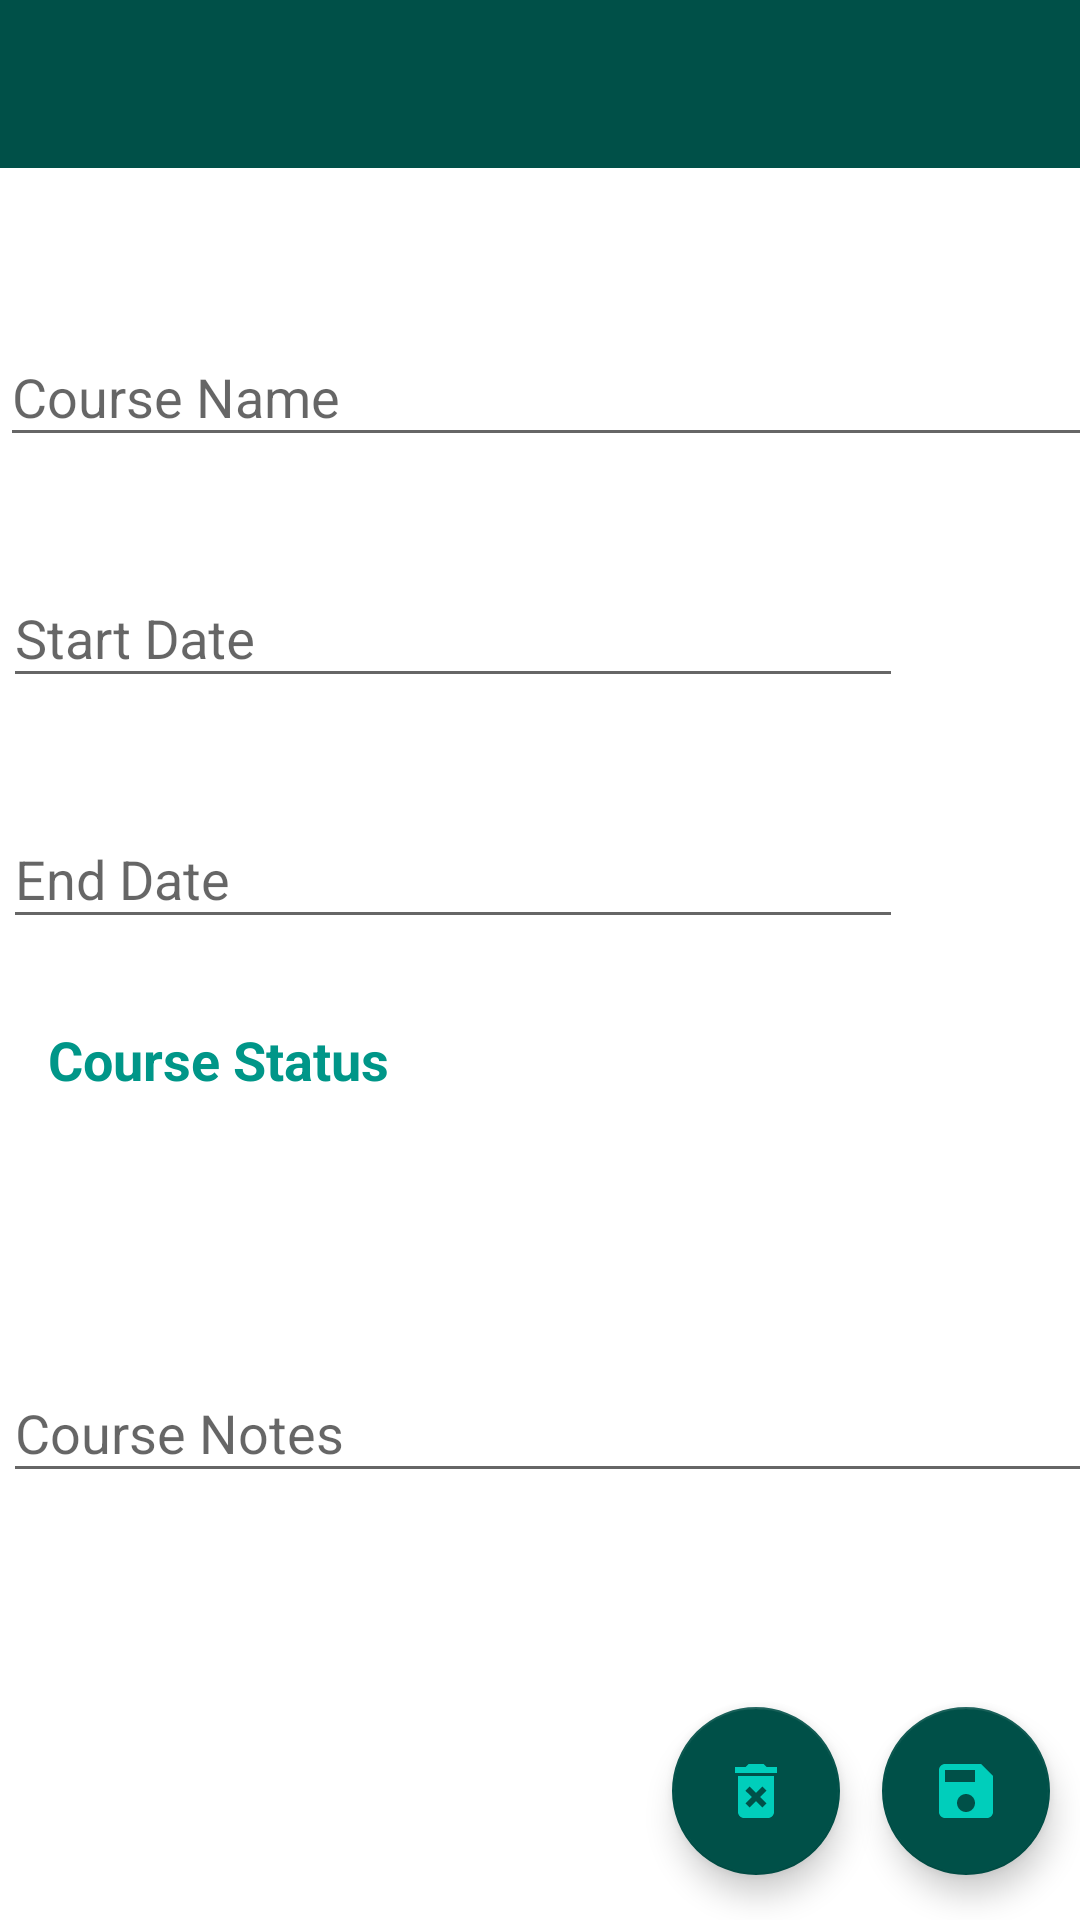

The Android layout XML behind this screen, and the referenced resources:
<!-- AndroidManifest.xml: activity theme AppTheme.NoActionBar -->
<!-- res/layout/activity_courses_edit.xml -->
<?xml version="1.0" encoding="utf-8"?>
<androidx.coordinatorlayout.widget.CoordinatorLayout xmlns:android="http://schemas.android.com/apk/res/android"
    xmlns:app="http://schemas.android.com/apk/res-auto"
    xmlns:tools="http://schemas.android.com/tools"
    android:layout_width="match_parent"
    android:layout_height="match_parent"
    tools:context="dev.eroberts.term_tracker.CoursesEditActivity">

    <com.google.android.material.appbar.AppBarLayout
        android:id="@+id/appBarLayout2"
        android:layout_width="match_parent"
        android:layout_height="wrap_content"
        android:theme="@style/AppTheme.AppBarOverlay">

    </com.google.android.material.appbar.AppBarLayout>

    <include
        android:id="@+id/include2"
        layout="@layout/content_courses_edit"
        app:layout_anchor="@+id/include2"
        app:layout_anchorGravity="center" />

    <androidx.appcompat.widget.Toolbar
        android:id="@+id/toolbar"
        android:layout_width="match_parent"
        android:layout_height="?attr/actionBarSize"
        android:background="@color/colorPrimaryDark"
        app:layout_anchorGravity="center"
        app:popupTheme="@style/AppTheme.PopupOverlay" />


    <com.google.android.material.floatingactionbutton.FloatingActionButton
        android:id="@+id/fab"
        android:layout_width="wrap_content"
        android:layout_height="wrap_content"
        android:layout_gravity="bottom|right"
        android:layout_marginRight="10dp"
        android:layout_marginBottom="15dp"
        app:backgroundTint="@color/colorPrimaryDark"
        app:srcCompat="@drawable/ic_baseline_save_24" />

    <com.google.android.material.floatingactionbutton.FloatingActionButton
        android:id="@+id/fab3"
        android:layout_width="wrap_content"
        android:layout_height="wrap_content"
        android:layout_gravity="bottom|right"
        android:layout_marginRight="80dp"
        android:layout_marginBottom="15dp"
        app:backgroundTint="@color/colorPrimaryDark"
        app:srcCompat="@drawable/ic_baseline_delete_forever_24" />


</androidx.coordinatorlayout.widget.CoordinatorLayout>
<!-- res/layout/content_courses_edit.xml (included above) -->
<?xml version="1.0" encoding="utf-8"?>
<ScrollView xmlns:android="http://schemas.android.com/apk/res/android"
    xmlns:app="http://schemas.android.com/apk/res-auto"
    xmlns:tools="http://schemas.android.com/tools"
    android:layout_width="match_parent"
    android:layout_height="match_parent"
    android:background="#FFFFFF"
    app:layout_behavior="@string/appbar_scrolling_view_behavior">

    <androidx.constraintlayout.widget.ConstraintLayout
        android:layout_width="match_parent"
        android:layout_height="match_parent">

        <com.google.android.material.textfield.TextInputLayout
            android:id="@+id/textInputLayout"
            android:layout_width="409dp"
            android:layout_height="wrap_content"
            android:layout_marginTop="100dp"
            app:layout_constraintStart_toStartOf="parent"
            app:layout_constraintTop_toTopOf="parent">

            <com.google.android.material.textfield.TextInputEditText
                android:id="@+id/courseNameTxt"
                android:layout_width="match_parent"
                android:layout_height="wrap_content"
                android:hint="@string/course_name"
                android:textColor="#000000" />
        </com.google.android.material.textfield.TextInputLayout>

    <com.google.android.material.textfield.TextInputLayout
        android:id="@+id/textInputLayout2"
        android:layout_width="300dp"
        android:layout_height="wrap_content"
        android:layout_marginStart="1dp"
        android:layout_marginTop="28dp"
        app:layout_constraintStart_toStartOf="parent"
        app:layout_constraintTop_toBottomOf="@+id/textInputLayout">

        <com.google.android.material.textfield.TextInputEditText
            android:id="@+id/startDateTxt"
            android:layout_width="match_parent"
            android:layout_height="wrap_content"
            android:editable="false"
            android:hint="@string/start_date"
            android:textColor="#000000" />
    </com.google.android.material.textfield.TextInputLayout>

        <TextView
            android:id="@+id/textView"
            android:layout_width="wrap_content"
            android:layout_height="wrap_content"
            android:layout_marginStart="16dp"
            android:layout_marginTop="28dp"
            android:text="@string/course_status"
            android:textColor="#009688"
            android:textSize="18sp"
            android:textStyle="bold"
            app:layout_constraintStart_toStartOf="parent"
            app:layout_constraintTop_toBottomOf="@+id/textInputLayout3" />

    <Spinner
        android:id="@+id/courseStatusSpin"
        android:layout_width="409dp"
        android:layout_height="wrap_content"
        android:layout_marginTop="28dp"
        app:layout_constraintStart_toStartOf="parent"
        app:layout_constraintTop_toBottomOf="@+id/textView" />

        <ImageView
            android:id="@+id/calStartDP"
            android:layout_width="63dp"
            android:layout_height="54dp"
            android:layout_marginStart="10dp"
            android:layout_marginTop="30dp"
            app:layout_constraintStart_toEndOf="@+id/textInputLayout2"
            app:layout_constraintTop_toBottomOf="@+id/textInputLayout"
            app:srcCompat="@drawable/ic_baseline_date_range_24" />

    <com.google.android.material.textfield.TextInputLayout
        android:id="@+id/textInputLayout3"
        android:layout_width="300dp"
        android:layout_height="wrap_content"
        android:layout_marginStart="1dp"
        android:layout_marginTop="28dp"
        app:layout_constraintStart_toStartOf="parent"
        app:layout_constraintTop_toBottomOf="@+id/textInputLayout2">

        <com.google.android.material.textfield.TextInputEditText
            android:id="@+id/endDateTxt"
            android:layout_width="match_parent"
            android:layout_height="wrap_content"
            android:editable="false"
            android:hint="@string/End_Date"
            android:textColor="#000000" />
    </com.google.android.material.textfield.TextInputLayout>

        <ImageView
            android:id="@+id/calEndDP"
            android:layout_width="63dp"
            android:layout_height="54dp"
            android:layout_marginStart="10dp"
            android:layout_marginTop="29dp"
            app:layout_constraintStart_toEndOf="@+id/textInputLayout3"
            app:layout_constraintTop_toBottomOf="@+id/calStartDP"
            app:srcCompat="@drawable/ic_baseline_date_range_24" />

    <com.google.android.material.textfield.TextInputLayout
        android:layout_width="409dp"
        android:layout_height="wrap_content"
        android:layout_marginStart="1dp"
        android:layout_marginTop="28dp"
        app:layout_constraintStart_toStartOf="parent"
        app:layout_constraintTop_toBottomOf="@+id/courseStatusSpin">

        <com.google.android.material.textfield.TextInputEditText
            android:id="@+id/courseNotesTxt"
            android:layout_width="match_parent"
            android:layout_height="wrap_content"
            android:hint="@string/course_notes"
            android:textColor="#000000" />


    </com.google.android.material.textfield.TextInputLayout>
</androidx.constraintlayout.widget.ConstraintLayout>

</ScrollView>
<!-- resources referenced by this layout -->
<resources>
  <color name="colorPrimaryDark">#005048</color>
  <!-- drawable ic_baseline_delete_forever_24 (drawable) -->
  <vector android:height="24dp" android:tint="#00CEBB"
      android:viewportHeight="24" android:viewportWidth="24"
      android:width="24dp" xmlns:android="http://schemas.android.com/apk/res/android">
      <path android:fillColor="@android:color/white" android:pathData="M6,19c0,1.1 0.9,2 2,2h8c1.1,0 2,-0.9 2,-2L18,7L6,7v12zM8.46,11.88l1.41,-1.41L12,12.59l2.12,-2.12 1.41,1.41L13.41,14l2.12,2.12 -1.41,1.41L12,15.41l-2.12,2.12 -1.41,-1.41L10.59,14l-2.13,-2.12zM15.5,4l-1,-1h-5l-1,1L5,4v2h14L19,4z"/>
  </vector>
  <!-- drawable ic_baseline_save_24 (drawable) -->
  <vector android:height="24dp" android:tint="#00CEBB"
      android:viewportHeight="24" android:viewportWidth="24"
      android:width="24dp" xmlns:android="http://schemas.android.com/apk/res/android">
      <path android:fillColor="@android:color/white" android:pathData="M17,3L5,3c-1.11,0 -2,0.9 -2,2v14c0,1.1 0.89,2 2,2h14c1.1,0 2,-0.9 2,-2L21,7l-4,-4zM12,19c-1.66,0 -3,-1.34 -3,-3s1.34,-3 3,-3 3,1.34 3,3 -1.34,3 -3,3zM15,9L5,9L5,5h10v4z"/>
  </vector>
  <string name="End_Date">End Date</string>
  <string name="course_name">Course Name</string>
  <string name="course_notes">Course Notes</string>
  <string name="course_status">Course Status</string>
  <string name="start_date">Start Date</string>
  <style name="AppTheme.AppBarOverlay" parent="ThemeOverlay.AppCompat.Dark.ActionBar" />
  <style name="AppTheme.PopupOverlay" parent="ThemeOverlay.AppCompat.Light" />
  <style name="AppTheme.NoActionBar">
          <item name="windowActionBar">false</item>
          <item name="windowNoTitle">true</item>
      </style>
</resources>
